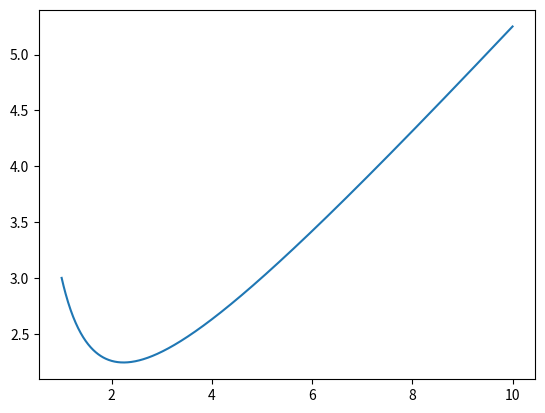

Python code for this plot:
import numpy as np
import matplotlib.pyplot as plt
from scipy.optimize import fsolve



def f_der(t, y):
    return 1 - y / t


def Euler_impl(f, t0, y0, h, N):
    t_arr = np.linspace(t0, t0 + h * N, N + 1)
    y_arr = np.zeros((N + 1))
    y_arr[0] = y0
    for i in range(N):
        def func(y):
            return y - y_arr[i] - h * f(t_arr[i + 1], y)
        y_arr[i + 1] = fsolve(func, y_arr[i], xtol=1e-5)
    return t_arr, y_arr

t0 = 1
y0 = 3
h = 0.01
N = 900

t_arr, y_arr = Euler_impl(f_der, t0, y0, h, N)
plt.plot(t_arr, y_arr)
plt.show()
